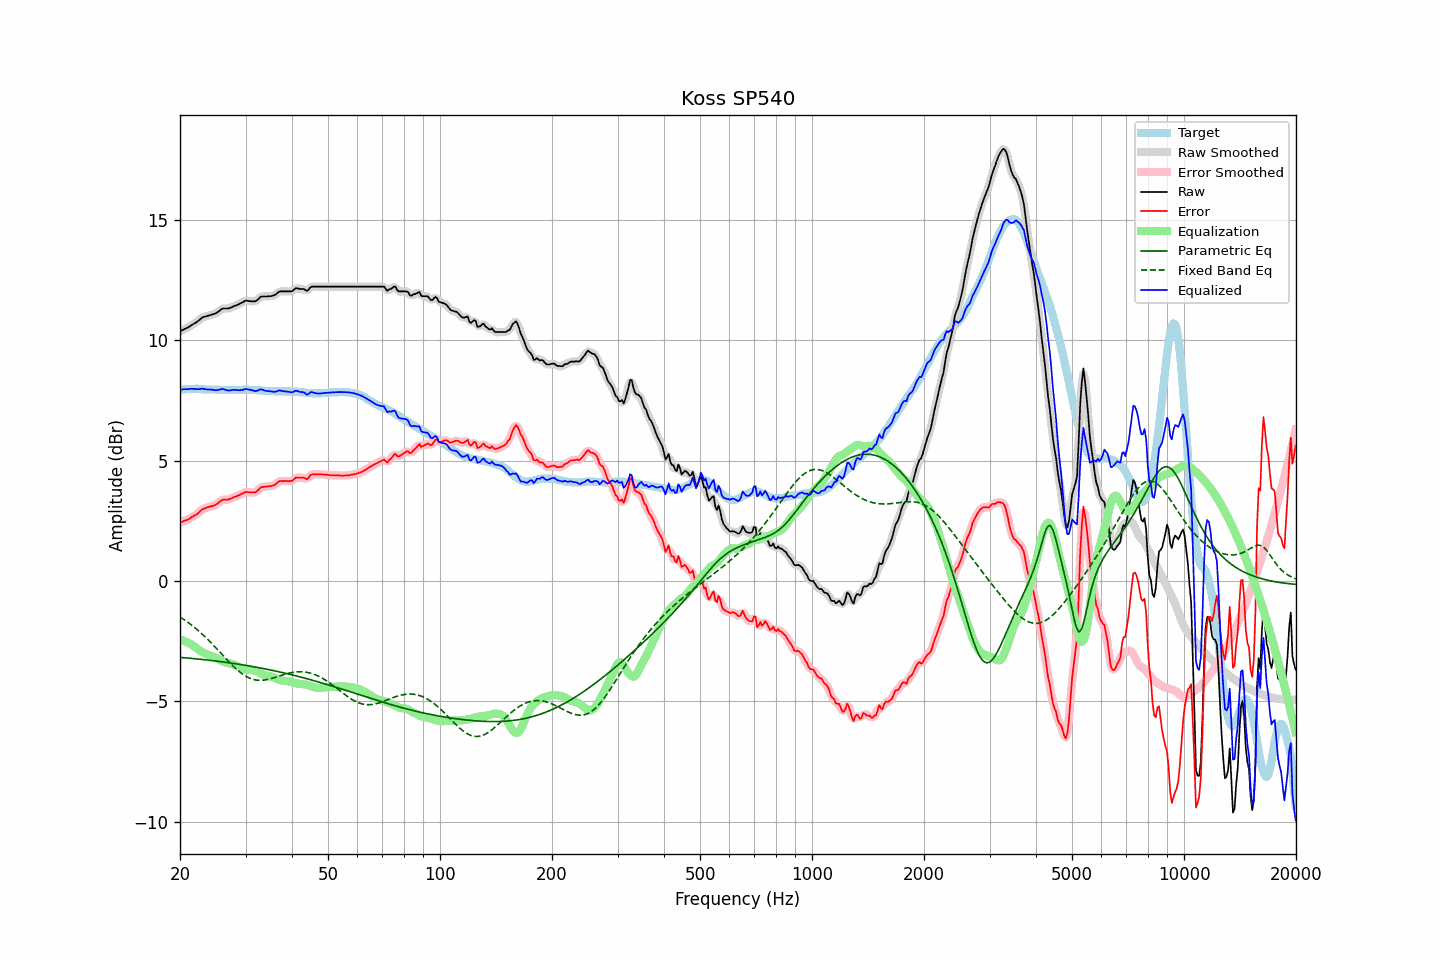

The data file committed next to this chart (first rows):
frequency, raw, error, smoothed, error_smoothed, equalization, parametric_eq, fixed_band_eq, equalized_raw, equalized_smoothed, target
20.00, 10.38, 2.43, 10.38, 2.43, -2.43, -3.17, -1.49, 7.95, 7.95, 7.95
20.20, 10.41, 2.45, 10.41, 2.45, -2.45, -3.18, -1.54, 7.96, 7.96, 7.96
20.40, 10.45, 2.48, 10.45, 2.48, -2.48, -3.19, -1.58, 7.97, 7.97, 7.97
20.61, 10.48, 2.51, 10.48, 2.51, -2.50, -3.19, -1.63, 7.98, 7.97, 7.97
20.81, 10.51, 2.53, 10.51, 2.53, -2.53, -3.20, -1.67, 7.98, 7.98, 7.98
21.02, 10.54, 2.56, 10.54, 2.56, -2.57, -3.20, -1.72, 7.97, 7.98, 7.98
21.23, 10.58, 2.59, 10.58, 2.60, -2.60, -3.21, -1.77, 7.98, 7.98, 7.99
21.44, 10.63, 2.64, 10.63, 2.64, -2.64, -3.22, -1.82, 7.99, 7.99, 7.99
21.66, 10.67, 2.68, 10.67, 2.68, -2.68, -3.22, -1.87, 7.99, 7.99, 7.99
21.87, 10.71, 2.72, 10.71, 2.72, -2.72, -3.23, -1.93, 7.99, 7.99, 7.99
22.09, 10.75, 2.75, 10.75, 2.76, -2.77, -3.24, -1.98, 7.98, 7.98, 8.00
22.31, 10.80, 2.81, 10.80, 2.81, -2.82, -3.24, -2.04, 7.98, 7.98, 8.00
22.54, 10.85, 2.86, 10.86, 2.87, -2.87, -3.25, -2.10, 7.98, 7.98, 7.98
22.76, 10.91, 2.94, 10.91, 2.93, -2.92, -3.26, -2.16, 7.99, 7.99, 7.97
22.99, 10.96, 2.99, 10.95, 2.98, -2.96, -3.26, -2.22, 8.00, 7.99, 7.97
23.22, 10.98, 3.01, 10.98, 3.01, -3.00, -3.27, -2.28, 7.98, 7.99, 7.97
23.45, 11.00, 3.04, 11.00, 3.04, -3.03, -3.28, -2.34, 7.97, 7.97, 7.96
23.69, 11.02, 3.06, 11.02, 3.06, -3.06, -3.28, -2.41, 7.96, 7.96, 7.96
23.92, 11.04, 3.08, 11.04, 3.08, -3.08, -3.29, -2.48, 7.96, 7.96, 7.96
24.16, 11.06, 3.10, 11.06, 3.10, -3.10, -3.30, -2.54, 7.96, 7.96, 7.96
24.40, 11.08, 3.12, 11.08, 3.12, -3.12, -3.31, -2.61, 7.96, 7.95, 7.96
24.65, 11.10, 3.14, 11.10, 3.14, -3.15, -3.32, -2.68, 7.95, 7.94, 7.96
24.89, 11.12, 3.16, 11.13, 3.17, -3.19, -3.32, -2.75, 7.93, 7.94, 7.96
25.14, 11.16, 3.20, 11.16, 3.21, -3.23, -3.33, -2.82, 7.93, 7.94, 7.96
25.39, 11.21, 3.26, 11.21, 3.26, -3.26, -3.34, -2.90, 7.95, 7.95, 7.95
25.65, 11.26, 3.31, 11.26, 3.31, -3.29, -3.35, -2.97, 7.97, 7.97, 7.95
25.91, 11.31, 3.36, 11.30, 3.36, -3.32, -3.36, -3.04, 7.98, 7.98, 7.95
26.16, 11.33, 3.38, 11.33, 3.38, -3.35, -3.37, -3.11, 7.98, 7.97, 7.95
26.43, 11.33, 3.38, 11.33, 3.39, -3.38, -3.38, -3.18, 7.95, 7.96, 7.95
26.69, 11.33, 3.39, 11.33, 3.39, -3.40, -3.39, -3.26, 7.93, 7.93, 7.94
26.96, 11.33, 3.39, 11.34, 3.39, -3.41, -3.39, -3.33, 7.92, 7.92, 7.94
27.23, 11.35, 3.41, 11.35, 3.41, -3.43, -3.40, -3.40, 7.92, 7.92, 7.94
27.50, 11.38, 3.44, 11.38, 3.44, -3.44, -3.41, -3.46, 7.94, 7.94, 7.94
27.77, 11.41, 3.47, 11.41, 3.47, -3.46, -3.42, -3.53, 7.95, 7.94, 7.94
28.05, 11.44, 3.50, 11.44, 3.50, -3.49, -3.43, -3.60, 7.95, 7.95, 7.94
28.33, 11.46, 3.52, 11.46, 3.52, -3.52, -3.44, -3.66, 7.94, 7.94, 7.94
28.62, 11.49, 3.55, 11.49, 3.55, -3.56, -3.45, -3.72, 7.93, 7.94, 7.94
28.90, 11.52, 3.57, 11.52, 3.58, -3.59, -3.46, -3.77, 7.93, 7.93, 7.95
29.19, 11.56, 3.61, 11.56, 3.61, -3.62, -3.47, -3.82, 7.94, 7.94, 7.95
29.48, 11.59, 3.64, 11.60, 3.65, -3.64, -3.49, -3.87, 7.95, 7.95, 7.95
29.78, 11.63, 3.68, 11.63, 3.68, -3.66, -3.50, -3.92, 7.97, 7.97, 7.95
30.08, 11.66, 3.71, 11.65, 3.70, -3.67, -3.51, -3.96, 7.99, 7.98, 7.95
30.38, 11.65, 3.70, 11.65, 3.70, -3.68, -3.52, -4.00, 7.97, 7.97, 7.95
30.68, 11.64, 3.69, 11.64, 3.69, -3.68, -3.53, -4.03, 7.96, 7.96, 7.95
30.99, 11.63, 3.68, 11.63, 3.68, -3.69, -3.54, -4.06, 7.94, 7.95, 7.95
31.30, 11.63, 3.68, 11.62, 3.68, -3.70, -3.55, -4.08, 7.93, 7.93, 7.95
31.61, 11.63, 3.68, 11.63, 3.68, -3.72, -3.57, -4.10, 7.91, 7.91, 7.95
31.93, 11.63, 3.69, 11.64, 3.70, -3.74, -3.58, -4.11, 7.89, 7.90, 7.94
32.24, 11.68, 3.75, 11.68, 3.75, -3.77, -3.59, -4.12, 7.91, 7.92, 7.93
32.57, 11.74, 3.81, 11.74, 3.81, -3.80, -3.60, -4.13, 7.94, 7.94, 7.93
32.89, 11.81, 3.88, 11.80, 3.87, -3.84, -3.61, -4.13, 7.97, 7.96, 7.93
33.22, 11.83, 3.91, 11.83, 3.90, -3.87, -3.63, -4.13, 7.96, 7.96, 7.92
33.55, 11.83, 3.91, 11.83, 3.92, -3.90, -3.64, -4.12, 7.93, 7.94, 7.92
33.89, 11.83, 3.93, 11.83, 3.93, -3.92, -3.65, -4.11, 7.91, 7.91, 7.90
34.23, 11.83, 3.93, 11.83, 3.93, -3.93, -3.67, -4.10, 7.90, 7.90, 7.90
34.57, 11.84, 3.94, 11.84, 3.94, -3.94, -3.68, -4.09, 7.90, 7.89, 7.90
34.92, 11.84, 3.94, 11.84, 3.94, -3.96, -3.69, -4.07, 7.88, 7.89, 7.90
35.27, 11.85, 3.95, 11.85, 3.95, -3.97, -3.71, -4.05, 7.88, 7.88, 7.90
35.62, 11.87, 3.98, 11.87, 3.97, -4.00, -3.72, -4.03, 7.87, 7.87, 7.89
35.97, 11.89, 4.00, 11.90, 4.01, -4.03, -3.74, -4.01, 7.86, 7.87, 7.89
... 635 more rows
